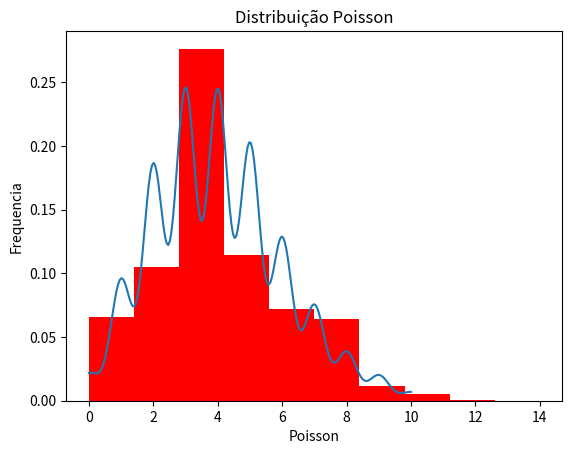

Write the Python code that produced this figure.
from scipy.stats import poisson, gaussian_kde
import matplotlib.pyplot as plt
import numpy as np

poisson_dist = poisson.rvs(mu=4, size=10000)

n_bins = 10
count, bins, ignored = plt.hist(poisson_dist, n_bins, density=True, color='red')


densidade = gaussian_kde(poisson_dist)
xs = np.linspace(0,n_bins,200)
densidade._compute_covariance()

plt.plot(xs,densidade(xs))
plt.xlabel('Poisson')
plt.ylabel('Frequencia')
plt.title('Distribuição Poisson')
plt.show()